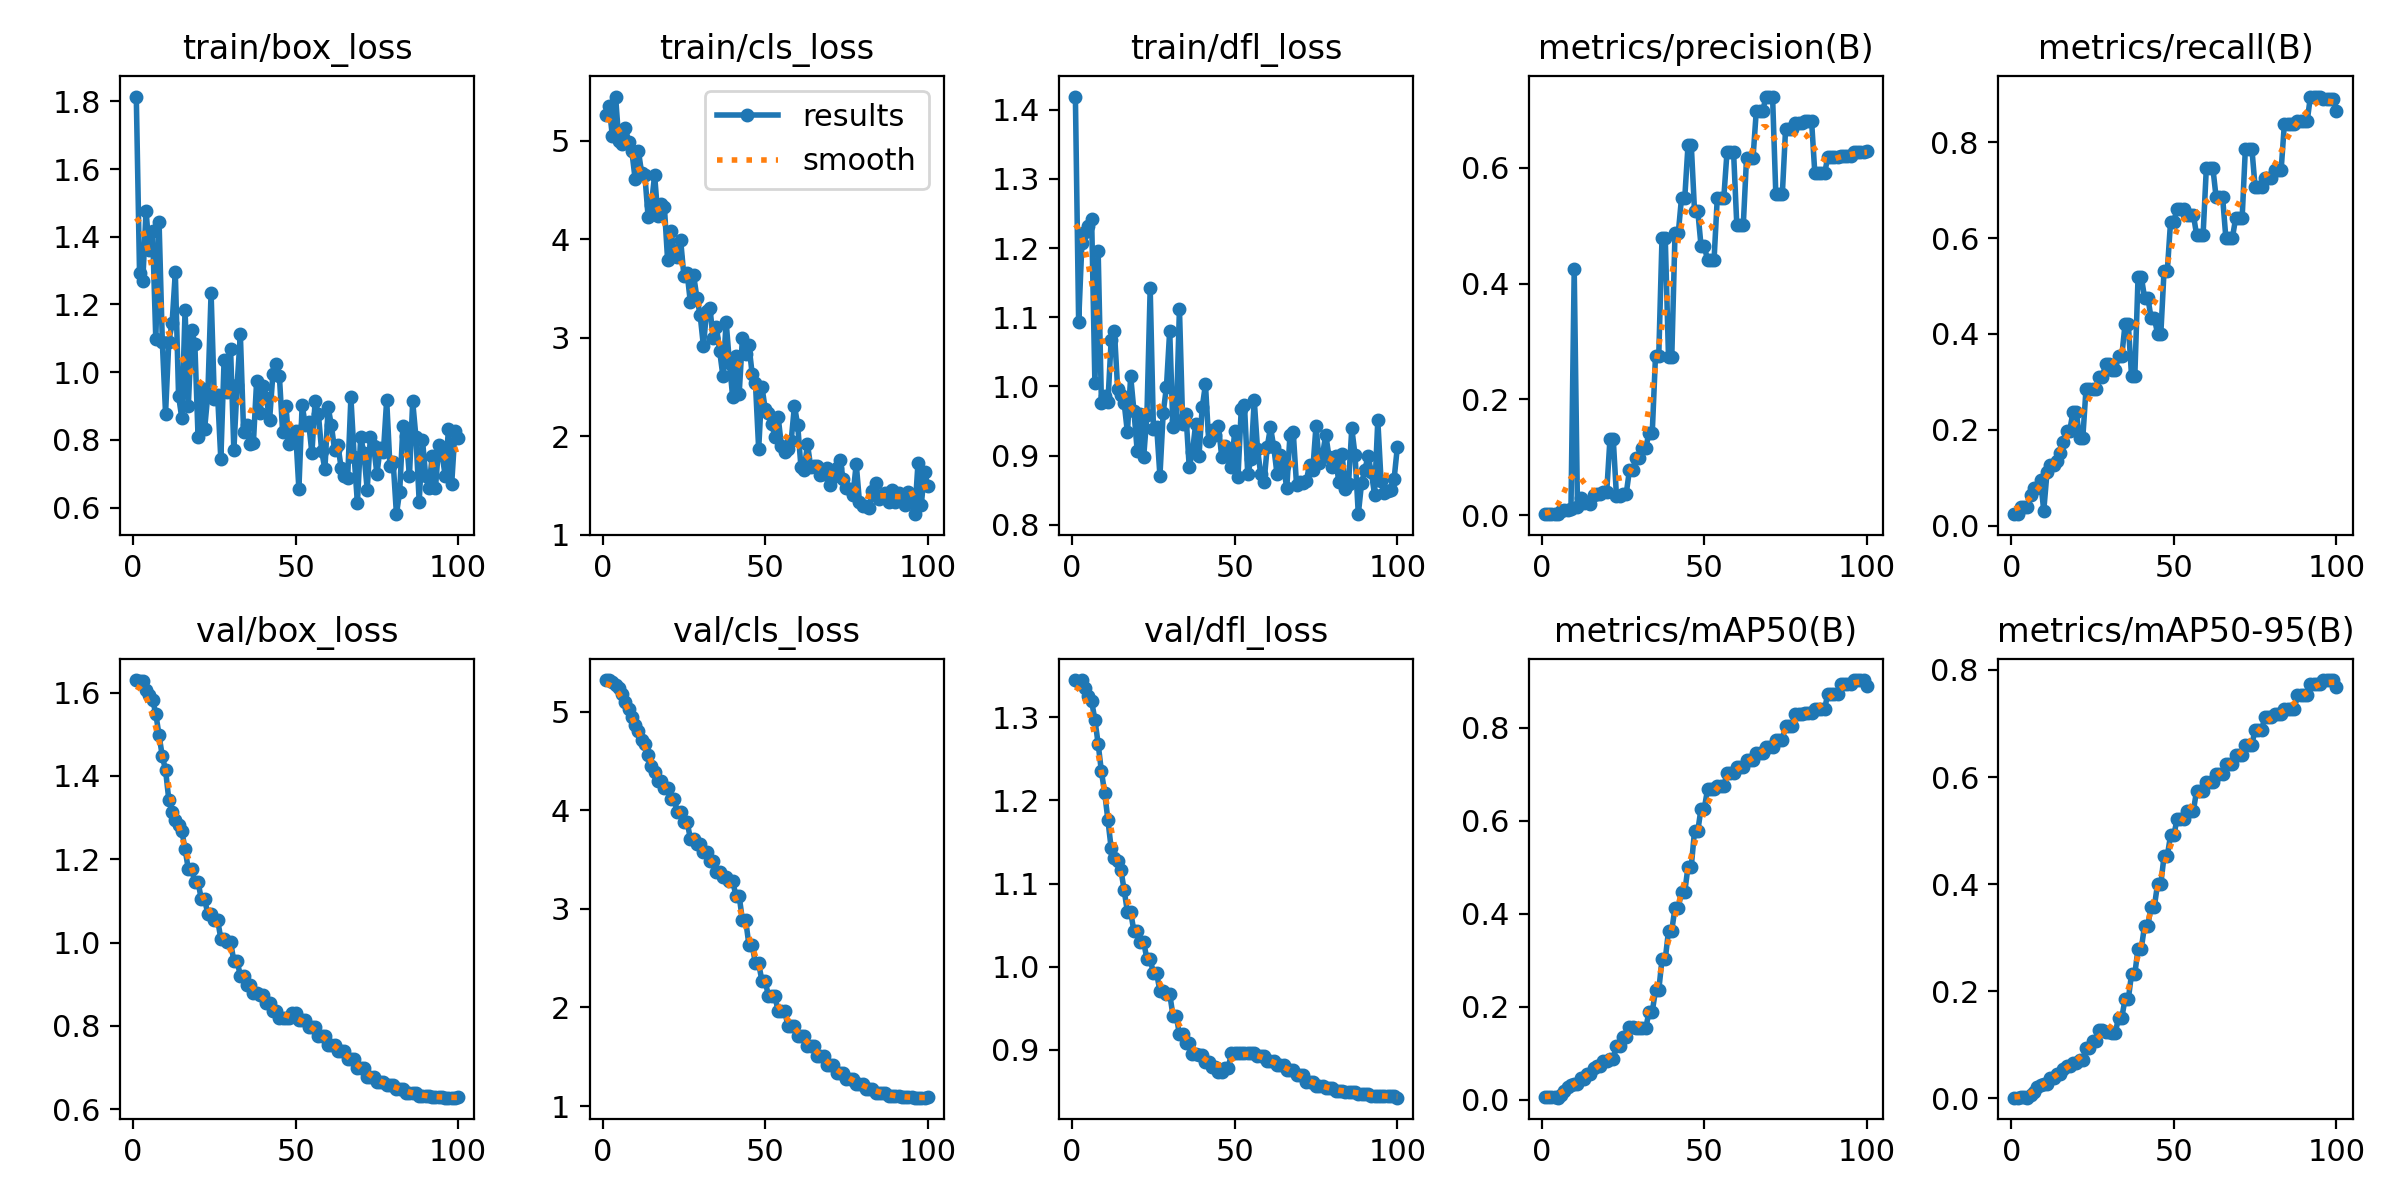

Data behind this chart, as committed beside it:
epoch, time, train/box_loss, train/cls_loss, train/dfl_loss, metrics/precision(B), metrics/recall(B), metrics/mAP50(B), metrics/mAP50-95(B), val/box_loss, val/cls_loss, val/dfl_loss, lr/pg0, lr/pg1, lr/pg2
1, 7.011, 1.814, 5.263, 1.419, 0.00193, 0.02381, 0.00625, 0.00122, 1.63, 5.323, 1.345, 0, 0, 0
2, 13.76, 1.294, 5.355, 1.093, 0.00182, 0.02381, 0.00491, 0.00107, 1.628, 5.32, 1.342, 1.43565e-06, 1.43565e-06, 1.43565e-06
3, 20.93, 1.27, 5.046, 1.207, 0.00237, 0.03968, 0.00553, 0.00161, 1.627, 5.304, 1.344, 2.84258e-06, 2.84258e-06, 2.84258e-06
4, 28.05, 1.477, 5.447, 1.223, 0.00224, 0.03968, 0.00551, 0.00159, 1.605, 5.278, 1.335, 4.2208e-06, 4.2208e-06, 4.2208e-06
5, 35.02, 1.359, 4.991, 1.232, 0.00208, 0.03968, 0.0044, 0.00129, 1.595, 5.245, 1.325, 5.57032e-06, 5.57032e-06, 5.57032e-06
6, 42.13, 1.416, 4.969, 1.242, 0.00744, 0.06349, 0.01043, 0.00622, 1.583, 5.179, 1.319, 6.89112e-06, 6.89112e-06, 6.89112e-06
7, 49.02, 1.097, 5.127, 1.004, 0.00824, 0.07937, 0.01771, 0.01094, 1.549, 5.104, 1.297, 8.18322e-06, 8.18322e-06, 8.18322e-06
8, 55.85, 1.444, 4.99, 1.195, 0.00846, 0.07937, 0.02813, 0.02118, 1.498, 5.032, 1.268, 9.4466e-06, 9.4466e-06, 9.4466e-06
9, 62.75, 1.09, 4.89, 0.9767, 0.01001, 0.09524, 0.0326, 0.02442, 1.447, 4.949, 1.235, 1.06813e-05, 1.06813e-05, 1.06813e-05
10, 69.64, 0.8777, 4.613, 0.9862, 0.4246, 0.03117, 0.03358, 0.02731, 1.414, 4.863, 1.209, 1.18872e-05, 1.18872e-05, 1.18872e-05
11, 76.55, 1.09, 4.897, 0.9771, 0.01445, 0.1111, 0.03307, 0.02635, 1.343, 4.801, 1.177, 1.30645e-05, 1.30645e-05, 1.30645e-05
12, 83.25, 1.144, 4.673, 1.067, 0.02999, 0.127, 0.04572, 0.03734, 1.314, 4.715, 1.142, 1.4213e-05, 1.4213e-05, 1.4213e-05
13, 90.28, 1.294, 4.652, 1.08, 0.02151, 0.127, 0.04558, 0.03705, 1.295, 4.67, 1.131, 1.53329e-05, 1.53329e-05, 1.53329e-05
14, 97.18, 0.9302, 4.223, 0.9959, 0.02286, 0.1349, 0.05573, 0.04522, 1.282, 4.567, 1.127, 1.6424e-05, 1.6424e-05, 1.6424e-05
15, 104.3, 0.8637, 4.35, 0.9875, 0.02022, 0.1508, 0.05596, 0.04498, 1.268, 4.455, 1.116, 1.74864e-05, 1.74864e-05, 1.74864e-05
16, 111.3, 1.183, 4.648, 0.9759, 0.03475, 0.1746, 0.06803, 0.05489, 1.225, 4.388, 1.092, 1.85201e-05, 1.85201e-05, 1.85201e-05
17, 118.5, 0.8998, 4.233, 0.9335, 0.03666, 0.1984, 0.07256, 0.05992, 1.176, 4.3, 1.066, 1.95251e-05, 1.95251e-05, 1.95251e-05
18, 125.5, 1.125, 4.36, 1.015, 0.03666, 0.1984, 0.07256, 0.05992, 1.176, 4.3, 1.066, 2.05014e-05, 2.05014e-05, 2.05014e-05
19, 132.6, 1.084, 4.328, 0.9646, 0.0403, 0.2381, 0.08366, 0.06662, 1.145, 4.229, 1.042, 2.1449e-05, 2.1449e-05, 2.1449e-05
20, 139.5, 0.808, 3.785, 0.9072, 0.0403, 0.2381, 0.08366, 0.06662, 1.145, 4.229, 1.042, 2.23678e-05, 2.23678e-05, 2.23678e-05
21, 146.6, 0.9529, 4.077, 0.9594, 0.1322, 0.1825, 0.08864, 0.07068, 1.104, 4.113, 1.029, 2.3258e-05, 2.3258e-05, 2.3258e-05
22, 153.4, 0.8308, 3.883, 0.8981, 0.1322, 0.1825, 0.08864, 0.07068, 1.104, 4.113, 1.029, 2.41194e-05, 2.41194e-05, 2.41194e-05
23, 160.7, 0.9341, 3.815, 0.9585, 0.03261, 0.2857, 0.1152, 0.09334, 1.069, 3.984, 1.009, 2.49522e-05, 2.49522e-05, 2.49522e-05
24, 167.6, 1.234, 3.991, 1.142, 0.03261, 0.2857, 0.1152, 0.09334, 1.069, 3.984, 1.009, 2.57562e-05, 2.57562e-05, 2.57562e-05
25, 174.8, 0.9212, 3.629, 0.9384, 0.03744, 0.2857, 0.1356, 0.1071, 1.055, 3.881, 0.9921, 2.65315e-05, 2.65315e-05, 2.65315e-05
26, 181.8, 0.9336, 3.654, 0.9418, 0.03744, 0.2857, 0.1356, 0.1071, 1.055, 3.881, 0.9921, 2.72781e-05, 2.72781e-05, 2.72781e-05
27, 188.8, 0.7423, 3.358, 0.8706, 0.07818, 0.3095, 0.1571, 0.1282, 1.009, 3.714, 0.9705, 2.7996e-05, 2.7996e-05, 2.7996e-05
28, 195.8, 1.035, 3.631, 0.9618, 0.07818, 0.3095, 0.1571, 0.1282, 1.009, 3.714, 0.9705, 2.86852e-05, 2.86852e-05, 2.86852e-05
29, 202.9, 0.9403, 3.406, 0.9989, 0.09959, 0.3372, 0.1546, 0.1245, 1.002, 3.655, 0.9676, 2.93457e-05, 2.93457e-05, 2.93457e-05
30, 209.8, 1.067, 3.23, 1.08, 0.09959, 0.3372, 0.1546, 0.1245, 1.002, 3.655, 0.9676, 2.99774e-05, 2.99774e-05, 2.99774e-05
31, 217, 0.7689, 2.915, 0.9416, 0.1161, 0.3254, 0.1534, 0.122, 0.9557, 3.58, 0.9413, 3.05805e-05, 3.05805e-05, 3.05805e-05
32, 224, 0.9605, 3.27, 0.9521, 0.1161, 0.3254, 0.1534, 0.122, 0.9557, 3.58, 0.9413, 3.11548e-05, 3.11548e-05, 3.11548e-05
33, 231.1, 1.112, 3.301, 1.112, 0.1423, 0.354, 0.189, 0.1508, 0.9206, 3.482, 0.9187, 3.17005e-05, 3.17005e-05, 3.17005e-05
34, 238.1, 0.8225, 2.995, 0.9455, 0.1423, 0.354, 0.189, 0.1508, 0.9206, 3.482, 0.9187, 3.22174e-05, 3.22174e-05, 3.22174e-05
35, 245, 0.8438, 3.112, 0.9598, 0.2751, 0.4206, 0.2354, 0.1848, 0.8993, 3.38, 0.9087, 3.27056e-05, 3.27056e-05, 3.27056e-05
36, 252.1, 0.7886, 2.864, 0.8839, 0.2751, 0.4206, 0.2354, 0.1848, 0.8993, 3.38, 0.9087, 3.31651e-05, 3.31651e-05, 3.31651e-05
37, 259.2, 0.7891, 2.611, 0.9055, 0.4785, 0.3118, 0.3018, 0.2324, 0.8787, 3.323, 0.8956, 3.35959e-05, 3.35959e-05, 3.35959e-05
38, 266.3, 0.9724, 3.16, 0.9461, 0.4785, 0.3118, 0.3018, 0.2324, 0.8787, 3.323, 0.8956, 3.3998e-05, 3.3998e-05, 3.3998e-05
39, 273.2, 0.8806, 2.744, 0.8993, 0.2726, 0.5191, 0.3636, 0.2796, 0.8744, 3.285, 0.8939, 3.43714e-05, 3.43714e-05, 3.43714e-05
40, 280.1, 0.9602, 2.397, 0.9697, 0.2726, 0.5191, 0.3636, 0.2796, 0.8744, 3.285, 0.8939, 3.4716e-05, 3.4716e-05, 3.4716e-05
41, 287.2, 0.9233, 2.813, 1.003, 0.4871, 0.4762, 0.4132, 0.3226, 0.8557, 3.132, 0.8857, 3.5032e-05, 3.5032e-05, 3.5032e-05
42, 294.1, 0.8596, 2.431, 0.9208, 0.4871, 0.4762, 0.4132, 0.3226, 0.8557, 3.132, 0.8857, 3.53192e-05, 3.53192e-05, 3.53192e-05
43, 301.1, 0.9932, 2.994, 0.9366, 0.5482, 0.4339, 0.4466, 0.3577, 0.837, 2.886, 0.8799, 3.55778e-05, 3.55778e-05, 3.55778e-05
44, 308.2, 1.025, 2.832, 0.9291, 0.5482, 0.4339, 0.4466, 0.3577, 0.837, 2.886, 0.8799, 3.58076e-05, 3.58076e-05, 3.58076e-05
45, 315.2, 0.989, 2.923, 0.9424, 0.6396, 0.4004, 0.5016, 0.4002, 0.8203, 2.635, 0.8737, 3.60087e-05, 3.60087e-05, 3.60087e-05
46, 322.3, 0.8235, 2.631, 0.8982, 0.6396, 0.4004, 0.5016, 0.4002, 0.8203, 2.635, 0.8737, 3.61811e-05, 3.61811e-05, 3.61811e-05
47, 329.4, 0.901, 2.544, 0.914, 0.5258, 0.5326, 0.578, 0.4529, 0.8199, 2.447, 0.8783, 3.63248e-05, 3.63248e-05, 3.63248e-05
48, 336.3, 0.7863, 1.869, 0.9023, 0.5258, 0.5326, 0.578, 0.4529, 0.8199, 2.447, 0.8783, 3.64398e-05, 3.64398e-05, 3.64398e-05
49, 343.6, 0.8049, 2.502, 0.8837, 0.4655, 0.6349, 0.6262, 0.4913, 0.8306, 2.27, 0.8962, 3.65261e-05, 3.65261e-05, 3.65261e-05
50, 350.6, 0.8251, 2.276, 0.9354, 0.4655, 0.6349, 0.6262, 0.4913, 0.8306, 2.27, 0.8962, 3.65836e-05, 3.65836e-05, 3.65836e-05
51, 358, 0.6543, 2.233, 0.8693, 0.4406, 0.6616, 0.6675, 0.5217, 0.8153, 2.115, 0.8966, 3.66125e-05, 3.66125e-05, 3.66125e-05
52, 364.8, 0.9024, 2.126, 0.9669, 0.4406, 0.6616, 0.6675, 0.5217, 0.8153, 2.115, 0.8966, 3.66126e-05, 3.66126e-05, 3.66126e-05
53, 371.8, 0.8426, 1.992, 0.9726, 0.4406, 0.6616, 0.6675, 0.5217, 0.8153, 2.115, 0.8966, 3.65841e-05, 3.65841e-05, 3.65841e-05
54, 378.9, 0.8517, 2.191, 0.8731, 0.5481, 0.6492, 0.6741, 0.5367, 0.7965, 1.959, 0.8961, 3.65268e-05, 3.65268e-05, 3.65268e-05
55, 385.8, 0.7607, 1.903, 0.8946, 0.5481, 0.6492, 0.6741, 0.5367, 0.7965, 1.959, 0.8961, 3.64408e-05, 3.64408e-05, 3.64408e-05
56, 392.9, 0.9143, 1.836, 0.9804, 0.5481, 0.6492, 0.6741, 0.5367, 0.7965, 1.959, 0.8961, 3.63261e-05, 3.63261e-05, 3.63261e-05
57, 400, 0.8758, 1.871, 0.9097, 0.6283, 0.6073, 0.7025, 0.5744, 0.7768, 1.816, 0.8931, 3.61827e-05, 3.61827e-05, 3.61827e-05
58, 406.9, 0.7669, 1.956, 0.8729, 0.6283, 0.6073, 0.7025, 0.5744, 0.7768, 1.816, 0.8931, 3.60106e-05, 3.60106e-05, 3.60106e-05
59, 414, 0.7132, 2.309, 0.8612, 0.6283, 0.6073, 0.7025, 0.5744, 0.7768, 1.816, 0.8931, 3.58098e-05, 3.58098e-05, 3.58098e-05
60, 420.8, 0.8962, 2.112, 0.9128, 0.5017, 0.747, 0.7154, 0.591, 0.7548, 1.713, 0.8864, 3.55802e-05, 3.55802e-05, 3.55802e-05
... 40 more rows
